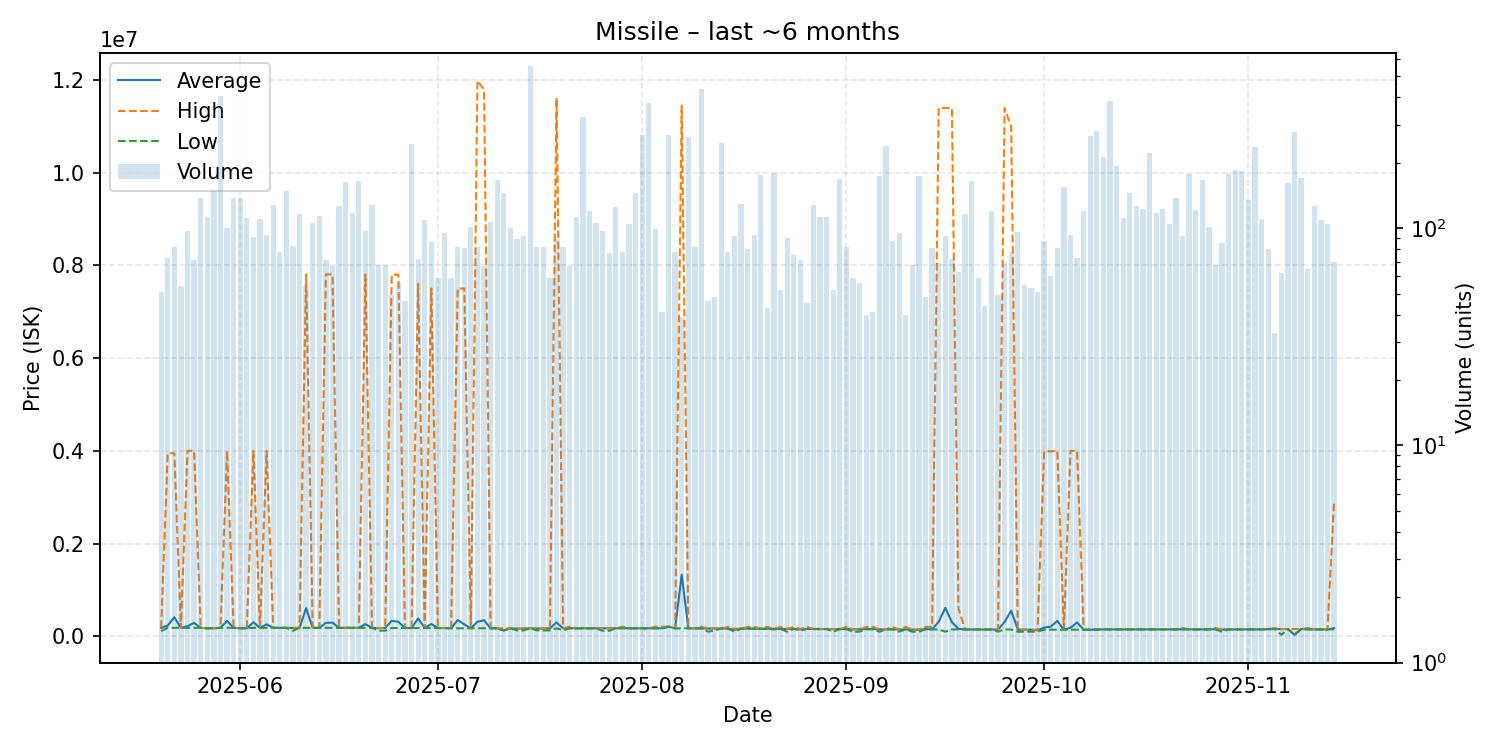

The file beside this chart, header and first rows:
date, average, highest, lowest, order_count, volume
2025-05-20, 182453, 183800, 115100, 29, 51
2025-05-21, 234389, 3947000, 183800, 44, 73
2025-05-22, 411607, 3947000, 183800, 35, 82
2025-05-23, 183800, 183800, 183800, 34, 54
2025-05-24, 218893, 4000000, 183800, 53, 97
2025-05-25, 291234, 3999000, 183800, 36, 71
2025-05-26, 183800, 183800, 183800, 42, 137
2025-05-27, 174900, 174900, 174900, 41, 112
2025-05-28, 174900, 174900, 174900, 48, 148
2025-05-29, 183800, 183800, 183800, 49, 406
2025-05-30, 334285, 3999000, 183800, 54, 100
2025-05-31, 183800, 183800, 183800, 52, 138
2025-06-01, 174900, 174900, 174900, 55, 137
2025-06-02, 174900, 174900, 174900, 58, 111
2025-06-03, 304944, 3999000, 183800, 59, 91
2025-06-04, 183800, 183800, 183800, 50, 110
2025-06-05, 258859, 3999500, 183800, 39, 93
2025-06-06, 183800, 183800, 183800, 58, 128
2025-06-07, 183800, 183800, 183800, 44, 78
2025-06-08, 183800, 183800, 183800, 70, 149
2025-06-09, 179923, 183800, 119700, 50, 83
2025-06-10, 183700, 183700, 183700, 39, 116
2025-06-11, 607144, 7804000, 183800, 36, 54
2025-06-12, 183800, 183800, 183800, 33, 106
2025-06-13, 183800, 183800, 183800, 40, 114
2025-06-14, 291125, 7804000, 183800, 40, 71
2025-06-15, 296051, 7804000, 183750, 43, 67
2025-06-16, 183700, 183700, 183700, 50, 126
2025-06-17, 183600, 183600, 183600, 41, 163
2025-06-18, 183400, 183400, 183400, 56, 117
2025-06-19, 183400, 183400, 183400, 36, 164
2025-06-20, 264831, 7804000, 183300, 51, 97
2025-06-21, 183300, 183300, 183300, 35, 128
2025-06-22, 177491, 180900, 122900, 38, 68
2025-06-23, 180029, 180900, 122900, 28, 68
2025-06-24, 335145, 7799000, 180900, 25, 49
2025-06-25, 313895, 7799000, 180900, 29, 56
2025-06-26, 180900, 180900, 180900, 29, 46
2025-06-27, 180900, 180900, 180900, 49, 243
2025-06-28, 384519, 7599000, 180800, 38, 72
2025-06-29, 180900, 180900, 180900, 39, 109
2025-06-30, 265955, 7500000, 180800, 43, 86
2025-07-01, 179997, 180800, 179900, 29, 59
2025-07-02, 179261, 179700, 179000, 39, 95
2025-07-03, 174561, 179000, 174000, 35, 59
2025-07-04, 352683, 7500000, 174000, 40, 82
2025-07-05, 258673, 7500000, 173000, 33, 81
2025-07-06, 174000, 174000, 174000, 47, 101
2025-07-07, 316274, 11980000, 174000, 40, 82
2025-07-08, 347373, 11790000, 174000, 31, 67
2025-07-09, 174000, 174000, 174000, 47, 107
2025-07-10, 173900, 173900, 173900, 35, 167
2025-07-11, 127400, 173800, 127400, 41, 145
2025-07-12, 173503, 173600, 173000, 33, 100
2025-07-13, 164333, 173600, 127800, 47, 89
2025-07-14, 170191, 173700, 128000, 44, 92
2025-07-15, 173800, 173800, 173800, 40, 556
2025-07-16, 169376, 173600, 129000, 40, 82
2025-07-17, 171388, 173600, 128300, 46, 82
2025-07-18, 171297, 173600, 128300, 30, 59
... 119 more rows
